Run: headless pygame with SDL's dummy video driver; simulated clock (each Clock.tick advances the game by its frame time, no real sleeping); random seed 0; keys injected as events and as key.get_pressed() state; no mouse input.
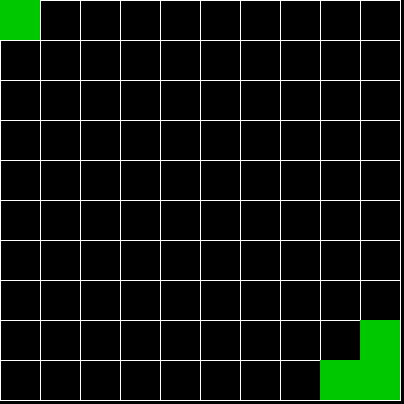
Frame 1 of 4 · flips 1–60 · no input
Frame 2 of 4 · flips 61–180 · tapped SPACE, RETURN · held RIGHT (→), D · screen unchanged from frame 1, image omitted
Frame 3 of 4 · flips 181–300 · held DOWN (↓), S · screen unchanged from frame 2, image omitted
Frame 4 of 4 · flips 301–420 · held LEFT (←), A, UP (↑), W · screen unchanged from frame 3, image omitted

The pygame program that drew these frames:

import pygame
import random
pygame.init()
screenWidth = 404
screenHeight = 404
FPS = 4
# Colors
Red = (255, 0, 0)
Blue = (0, 0, 255)
Green = (0, 200, 0)
White = (255, 255, 255)


class Cell:

    def __init__(self, i, j):
        self.i = i  # Row
        self.j = j  # Column
        self.visited = False
        # Checks to see if wall(s) of the cell exists
        # Order:   Top,  Right, Bottom, Left
        self.wall = [True, True, True, True]

    def draw(self, surface):
        x = self.i * length
        y = self.j * length
        # Top Line                             Start Pos,  End Pos
        if self.wall[0]:
            pygame.draw.line(displayWindow, White, (x, y), (x + length, y), 1)
        # Right Line
        if self.wall[1]:
            pygame.draw.line(displayWindow, White, (x + length, y), (x + length, y + length), 1)
        # Bottom
        if self.wall[2]:
            pygame.draw.line(displayWindow, White, (x + length, y + length), (x, y + length), 1)
        # Left
        if self.wall[3]:
            pygame.draw.line(displayWindow, White, (x, y + length), (x, y), 1)
        if self.visited:
            pygame.draw.rect(displayWindow, Green, (x, y, length, length))

    def index(self, i, j):
        # Test edge
        if i < 0 or j < 0 or i > rows - 1 or j > cols - 1:
            return -1
        else:
            return i + j * cols

    def checkN(self):
        neighbors = []
        # Indexing
        top = grid[self.index(i, j - 1)]
        right = grid[self.index(i + 1, j)]
        bottom = grid[self.index(i, j + 1)]
        left = grid[self.index(i - 1, j)]

        # List of Unvisited Cells, cells must be defined and Unvisited
        if top and top.visited is False:
            neighbors.append(top)
        if right and right.visited is False:
            neighbors.append(right)
        if bottom and bottom.visited is False:
            neighbors.append(bottom)
        if left and left.visited is False:
            neighbors.append(left)
        # pick at random
        if len(neighbors) > 0:
            r = random.randrange(0, len(neighbors))
            return neighbors[r]


# Rows and Columns, length will be our width of each cell
global rows, cols, length
length = 40
rows = screenWidth // length
cols = screenHeight // length
# store cells
grid = []
for i in range(rows):
    for j in range(cols):
        cell = Cell(i, j)
        grid.append(cell)
current = grid[0]


def display(surface):
    global current
    for i in range(len(grid)):
        grid[i].draw(surface)
    # Mark first cell as visited
    current.visited = True
    next = current.checkN()
    if next:
        next.visited = True
        current = next


displayWindow = pygame.display.set_mode((screenWidth, screenHeight))
pygame.display.set_caption("Maze Generator")


def main():
    global FPS
    FPSclock = pygame.time.Clock()
    running = True
    while running:
        for event in pygame.event.get():
            if event.type == pygame.QUIT:
                running = False
        FPSclock.tick(FPS)
        display(displayWindow)
        pygame.display.update()


if __name__ == '__main__':
    main()
